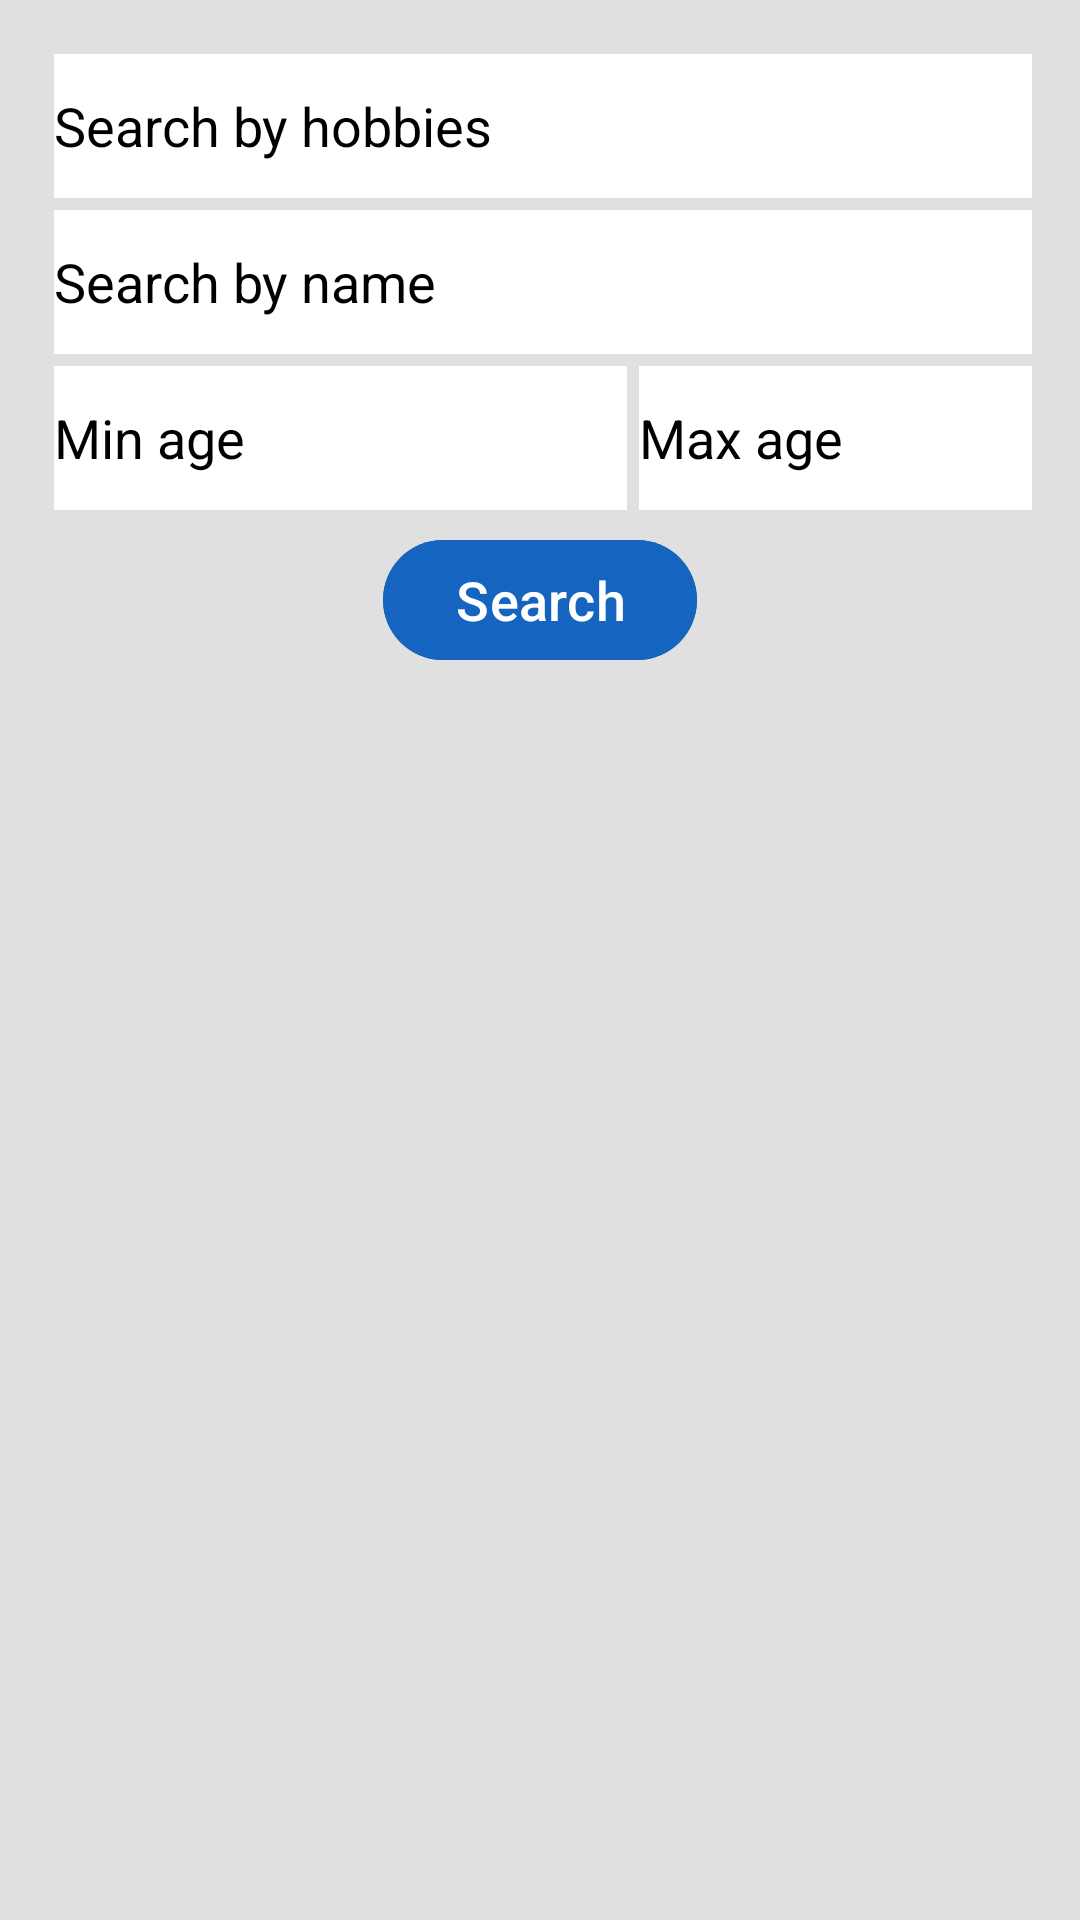

The Android layout XML behind this screen, and the referenced resources:
<!-- AndroidManifest.xml: application theme Theme.FinalProjectHobbiesConnect -->
<!-- res/layout/fragment_search.xml -->
<?xml version="1.0" encoding="utf-8"?>
<androidx.constraintlayout.widget.ConstraintLayout xmlns:android="http://schemas.android.com/apk/res/android"
    xmlns:tools="http://schemas.android.com/tools"
    android:layout_width="match_parent"
    android:layout_height="match_parent"
    xmlns:app="http://schemas.android.com/apk/res-auto"
    android:background="@color/grey_300"
    tools:context=".ui.search.SearchFragment">
    <androidx.appcompat.widget.LinearLayoutCompat
        android:layout_width="match_parent"
        android:layout_height="match_parent"
        android:orientation="vertical"
        android:padding="@dimen/padding_search">

        <MultiAutoCompleteTextView
            android:id="@+id/search_hobbies"
            android:layout_width="@dimen/search_field_width"
            android:layout_height="@dimen/search_field_height"
            android:hint="@string/search_by_hobbies"
            android:textColor="@color/black"
            android:textColorHint="@color/black"
            android:background="@color/white"
            android:layout_margin="@dimen/text_field_margin"


            />

        <com.google.android.material.textfield.TextInputEditText
            android:id="@+id/search_name"
            android:layout_width="@dimen/search_field_width"
            android:layout_height="@dimen/search_field_height"
            android:hint="@string/search_by_name"
            android:textColorHint="@color/black"
            android:textColor="@color/black"
            android:background="@color/white"
            android:inputType="textPersonName"
            android:layout_margin="@dimen/text_field_margin"
            />

        <androidx.appcompat.widget.LinearLayoutCompat
            android:layout_width="@dimen/search_field_width"
            android:layout_height="wrap_content"
            android:orientation="horizontal"
            >

            <MultiAutoCompleteTextView
                android:id="@+id/search_age_min"
                android:layout_width="0dp"
                android:layout_height="@dimen/search_field_height"
                android:layout_weight="1"
                android:hint="@string/min_age"
                android:inputType="number"
                android:textColorHint="@color/black"
                android:textColor="@color/black"
                android:background="@color/white"
                android:layout_margin="@dimen/text_field_margin"


                />

            <MultiAutoCompleteTextView
                android:id="@+id/search_age_max"
                android:layout_width="0dp"
                android:layout_height="@dimen/search_field_height"
                android:layout_weight="1"
                android:hint="@string/max_age"
                android:inputType="number"
                android:textColor="@color/black"
                android:textColorHint="@color/black"
                android:background="@color/white"
                android:layout_margin="@dimen/text_field_margin"

                />
        </androidx.appcompat.widget.LinearLayoutCompat>

        <com.google.android.material.button.MaterialButton
            android:id="@+id/search_button"
            android:layout_width="wrap_content"
            android:layout_height="wrap_content"
            android:text="@string/title_search"
            android:layout_marginTop="@dimen/search_button_top_margin_small"
            android:backgroundTint="@color/blue_800"
            android:textColor="@color/white"
            android:textAllCaps="false"
            android:textSize="@dimen/text_size_medium"
            android:layout_gravity="center"/>


        <com.airbnb.lottie.LottieAnimationView
            android:id="@+id/loading_animation"
            android:layout_width="@dimen/loading_lottie_size"
            android:layout_height="@dimen/loading_lottie_size"
            android:layout_gravity="center"
            android:layout_marginTop="@dimen/search_top_margin_tv"
            android:visibility="gone"
            app:lottie_rawRes="@raw/loading_animation"
            app:lottie_autoPlay="true"
            app:lottie_loop="true"/>


        <androidx.recyclerview.widget.RecyclerView
            android:id="@+id/search_user_RV"
            android:layout_width="match_parent"
            android:layout_height="match_parent"
            android:layout_marginTop="@dimen/search_button_top_margin_small"
            android:layout_marginBottom="@dimen/margin_bottom_rv"
            tools:listitem="@layout/horizontal_user_item"
            android:visibility="gone"
            />

        <com.google.android.material.textview.MaterialTextView
            android:id="@+id/no_users_found_TV"
            android:layout_width="wrap_content"
            android:layout_height="wrap_content"
            android:layout_gravity="center"
            android:layout_marginTop="@dimen/search_top_margin_tv"
            android:text="@string/no_users_found"
            android:textSize="@dimen/text_size"
            android:textColor="@color/grey_900"
            android:textAlignment="center"
            android:gravity="center"
            android:textStyle="bold"
            android:visibility="gone" />


    </androidx.appcompat.widget.LinearLayoutCompat>



</androidx.constraintlayout.widget.ConstraintLayout>
<!-- res/layout/horizontal_user_item.xml (included above) -->
<?xml version="1.0" encoding="utf-8"?>
<androidx.constraintlayout.widget.ConstraintLayout xmlns:android="http://schemas.android.com/apk/res/android"
    xmlns:app="http://schemas.android.com/apk/res-auto"
    xmlns:tools="http://schemas.android.com/tools"
    android:layout_width="wrap_content"
    android:layout_height="wrap_content"
    android:background="@color/grey_300"
    android:layout_marginTop="@dimen/item_top_margin">
    <androidx.cardview.widget.CardView
        android:id="@+id/search_user_card"
        android:layout_width="match_parent"
        android:layout_height="wrap_content"
        app:layout_constraintStart_toStartOf="parent"
        app:layout_constraintTop_toBottomOf="parent"
        app:layout_constraintTop_toTopOf="parent"
        android:elevation="@dimen/line_elevation"
        app:cardCornerRadius="@dimen/line_corner_radius"
        app:cardElevation="@dimen/line_elevation"
        android:layout_marginVertical="@dimen/item_top_margin">
        <RelativeLayout
            android:layout_width="match_parent"
            android:layout_height="wrap_content">

            <com.google.android.material.imageview.ShapeableImageView
                android:layout_width="@dimen/profile_photo_size"
                android:layout_height="@dimen/profile_photo_size"
                android:layout_alignParentStart="true"
               android:src="@drawable/avatar"
                android:background="@color/white"
                android:id="@+id/search_user_profile_photo"
                app:shapeAppearanceOverlay="@style/ShapeAppearanceOverlay"
                />
            <androidx.appcompat.widget.LinearLayoutCompat
                android:layout_width="match_parent"
                android:layout_height="@dimen/profile_photo_size"
                android:orientation="vertical"
                android:layout_toEndOf="@id/search_user_profile_photo"
                android:layout_marginHorizontal="@dimen/search_user_hor_margin_text">
                <com.google.android.material.textview.MaterialTextView
                    android:id="@+id/search_user_details"
                    android:layout_width="match_parent"
                    android:layout_height="wrap_content"
                    android:layout_marginTop="@dimen/search_user_top_margin_text"
                    tools:text="Name , Age"
                    android:textSize="@dimen/text_size"
                    android:textColor="@color/blue_800"
                    android:textStyle="bold"/>

                <com.google.android.material.textview.MaterialTextView
                    android:id="@+id/search_user_hobbies"
                    android:layout_width="match_parent"
                    android:layout_height="wrap_content"
                    android:layout_marginTop="@dimen/search_user_hobbies_text_top_margin"
                    tools:text="Hobbies"
                    android:textSize="@dimen/user_search_text_hobbies_size"
                    android:textColor="@color/blue_800"
                    android:textStyle="bold"/>








            </androidx.appcompat.widget.LinearLayoutCompat>


        </RelativeLayout>



    </androidx.cardview.widget.CardView>


</androidx.constraintlayout.widget.ConstraintLayout>
<!-- resources referenced by this layout -->
<resources>
  <color name="black">#FF000000</color>
  <color name="blue_800">#1565C0</color>
  <color name="grey_300">#E0E0E0</color>
  <color name="grey_900">#424242</color>
  <color name="white">#FFFFFFFF</color>
  <dimen name="item_top_margin">5dp</dimen>
  <dimen name="line_corner_radius">20dp</dimen>
  <dimen name="line_elevation">10dp</dimen>
  <dimen name="loading_lottie_size">50dp</dimen>
  <dimen name="margin_bottom_rv">35dp</dimen>
  <dimen name="padding_search">16dp</dimen>
  <dimen name="profile_photo_size">100dp</dimen>
  <dimen name="search_button_top_margin_small">4dp</dimen>
  <dimen name="search_field_height">48dp</dimen>
  <dimen name="search_field_width">390dp</dimen>
  <dimen name="search_top_margin_tv">80dp</dimen>
  <dimen name="search_user_hobbies_text_top_margin">15dp</dimen>
  <dimen name="search_user_hor_margin_text">5dp</dimen>
  <dimen name="search_user_top_margin_text">15dp</dimen>
  <dimen name="text_field_margin">2dp</dimen>
  <dimen name="text_size">20sp</dimen>
  <dimen name="text_size_medium">18sp</dimen>
  <dimen name="user_search_text_hobbies_size">15sp</dimen>
  <!-- drawable avatar (drawable) -->
  <?xml version="1.0" encoding="utf-8"?>
  <vector xmlns:android="http://schemas.android.com/apk/res/android"
      android:width="16dp"
      android:height="16dp"
      android:viewportWidth="16"
      android:viewportHeight="16">
  
      <path
          android:fillColor="@color/black"
          android:pathData="M 8 1 c -1.65625 0 -3 1.34375 -3 3 s 1.34375 3 3 3 s 3 -1.34375 3 -3 s -1.34375 -3 -3 -3 z m -1.5 7 c -2.492188 0 -4.5 2.007812 -4.5 4.5 v 0.5 c 0 1.109375 0.890625 2 2 2 h 8 c 1.109375 0 2 -0.890625 2 -2 v -0.5 c 0 -2.492188 -2.007812 -4.5 -4.5 -4.5 z m 0 0" />
  </vector>
  <string name="max_age">Max age</string>
  <string name="min_age">Min age</string>
  <string name="no_users_found">Users not found !</string>
  <string name="search_by_hobbies">Search by hobbies</string>
  <string name="search_by_name">Search by name</string>
  <string name="title_search">Search</string>
  <style name="ShapeAppearanceOverlay">
      <item name="cornerFamily">rounded</item>
      <item name="cornerSize">15dp</item>
      </style>
  <style name="Theme.FinalProjectHobbiesConnect" parent="Base.Theme.FinalProjectHobbiesConnect" />
  <style name="Base.Theme.FinalProjectHobbiesConnect" parent="Theme.Material3.DayNight.NoActionBar">
          
          
      </style>
</resources>
